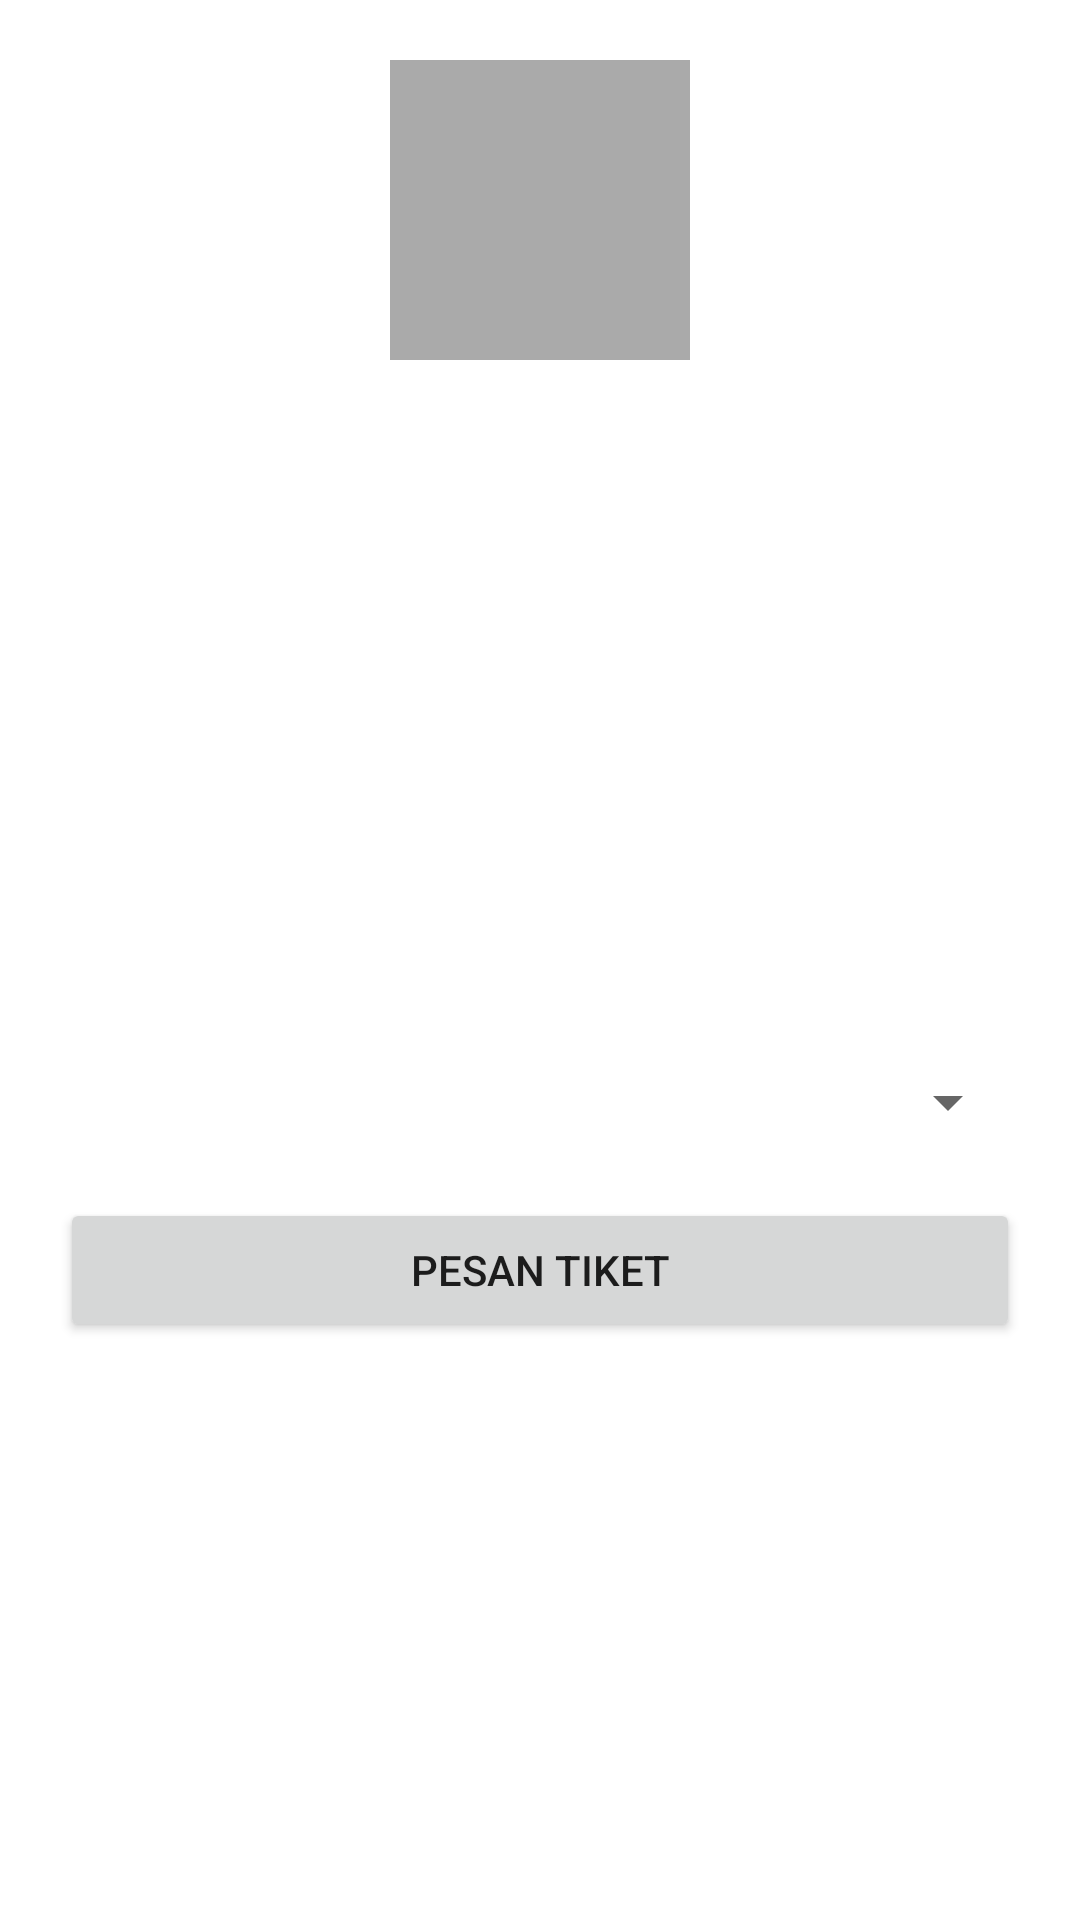

Android layout source for this screen:
<!-- AndroidManifest.xml: application theme Theme.Blackbus -->
<!-- res/layout/activity_booking.xml -->
<ScrollView xmlns:android="http://schemas.android.com/apk/res/android"
    android:layout_width="match_parent"
    android:layout_height="match_parent"
    android:padding="20dp">

    <LinearLayout
        android:layout_width="match_parent"
        android:layout_height="wrap_content"
        android:orientation="vertical">

        <ImageView
            android:id="@+id/ivBusLogo"
            android:layout_width="100dp"
            android:layout_height="100dp"
            android:layout_gravity="center_horizontal"
            android:layout_marginBottom="10dp"
            android:background="@android:color/darker_gray" />

        <TextView
            android:id="@+id/tvBusName"
            android:layout_width="wrap_content"
            android:layout_height="wrap_content"
            android:textSize="18sp"
            android:textStyle="bold"
            android:layout_marginBottom="10dp" />

        <TextView
            android:id="@+id/tvBusClass"
            android:layout_width="wrap_content"
            android:layout_height="wrap_content" />

        <TextView
            android:id="@+id/tvDepartureDate"
            android:layout_width="wrap_content"
            android:layout_height="wrap_content" />

        <TextView
            android:id="@+id/tvDepartureTime"
            android:layout_width="wrap_content"
            android:layout_height="wrap_content" />

        <TextView
            android:id="@+id/tvArrivalTime"
            android:layout_width="wrap_content"
            android:layout_height="wrap_content" />

        <TextView
            android:id="@+id/tvPrice"
            android:layout_width="wrap_content"
            android:layout_height="wrap_content" />

        <TextView
            android:id="@+id/tvTotalSeats"
            android:layout_width="wrap_content"
            android:layout_height="wrap_content" />

        <TextView
            android:id="@+id/tvFacilities"
            android:layout_width="wrap_content"
            android:layout_height="wrap_content" />

        <TextView
            android:id="@+id/tvAboutBus"
            android:layout_width="wrap_content"
            android:layout_height="wrap_content" />

        <TextView
            android:id="@+id/tvTermsAndConditions"
            android:layout_width="wrap_content"
            android:layout_height="wrap_content"
            android:layout_marginBottom="20dp" />

        <Spinner
            android:id="@+id/spSeatSelection"
            android:layout_width="match_parent"
            android:layout_height="wrap_content"
            android:layout_marginBottom="20dp" />

        <Button
            android:id="@+id/btnBookTicket"
            android:layout_width="match_parent"
            android:layout_height="wrap_content"
            android:text="Pesan Tiket" />

    </LinearLayout>
</ScrollView>
<!-- resources referenced by this layout -->
<resources>
  <style name="Theme.Blackbus" parent="Theme.MaterialComponents.DayNight.DarkActionBar">
          
          <item name="colorPrimary">@color/purple_500</item>
          <item name="colorPrimaryVariant">@color/purple_700</item>
          <item name="colorOnPrimary">@color/white</item>
          
          <item name="colorSecondary">@color/teal_200</item>
          <item name="colorSecondaryVariant">@color/teal_700</item>
          <item name="colorOnSecondary">@color/black</item>
          
          <item name="android:statusBarColor">?attr/colorPrimaryVariant</item>
          
      </style>
  <!-- not gathered from this repository: default colours our renderer supplied (Android Studio template values) -->
  <color name="purple_500">#FF6200EE</color>
  <color name="purple_700">#FF3700B3</color>
  <color name="teal_200">#FF03DAC5</color>
  <color name="teal_700">#FF018786</color>
  <color name="black">#FF000000</color>
  <color name="white">#FFFFFFFF</color>
</resources>
